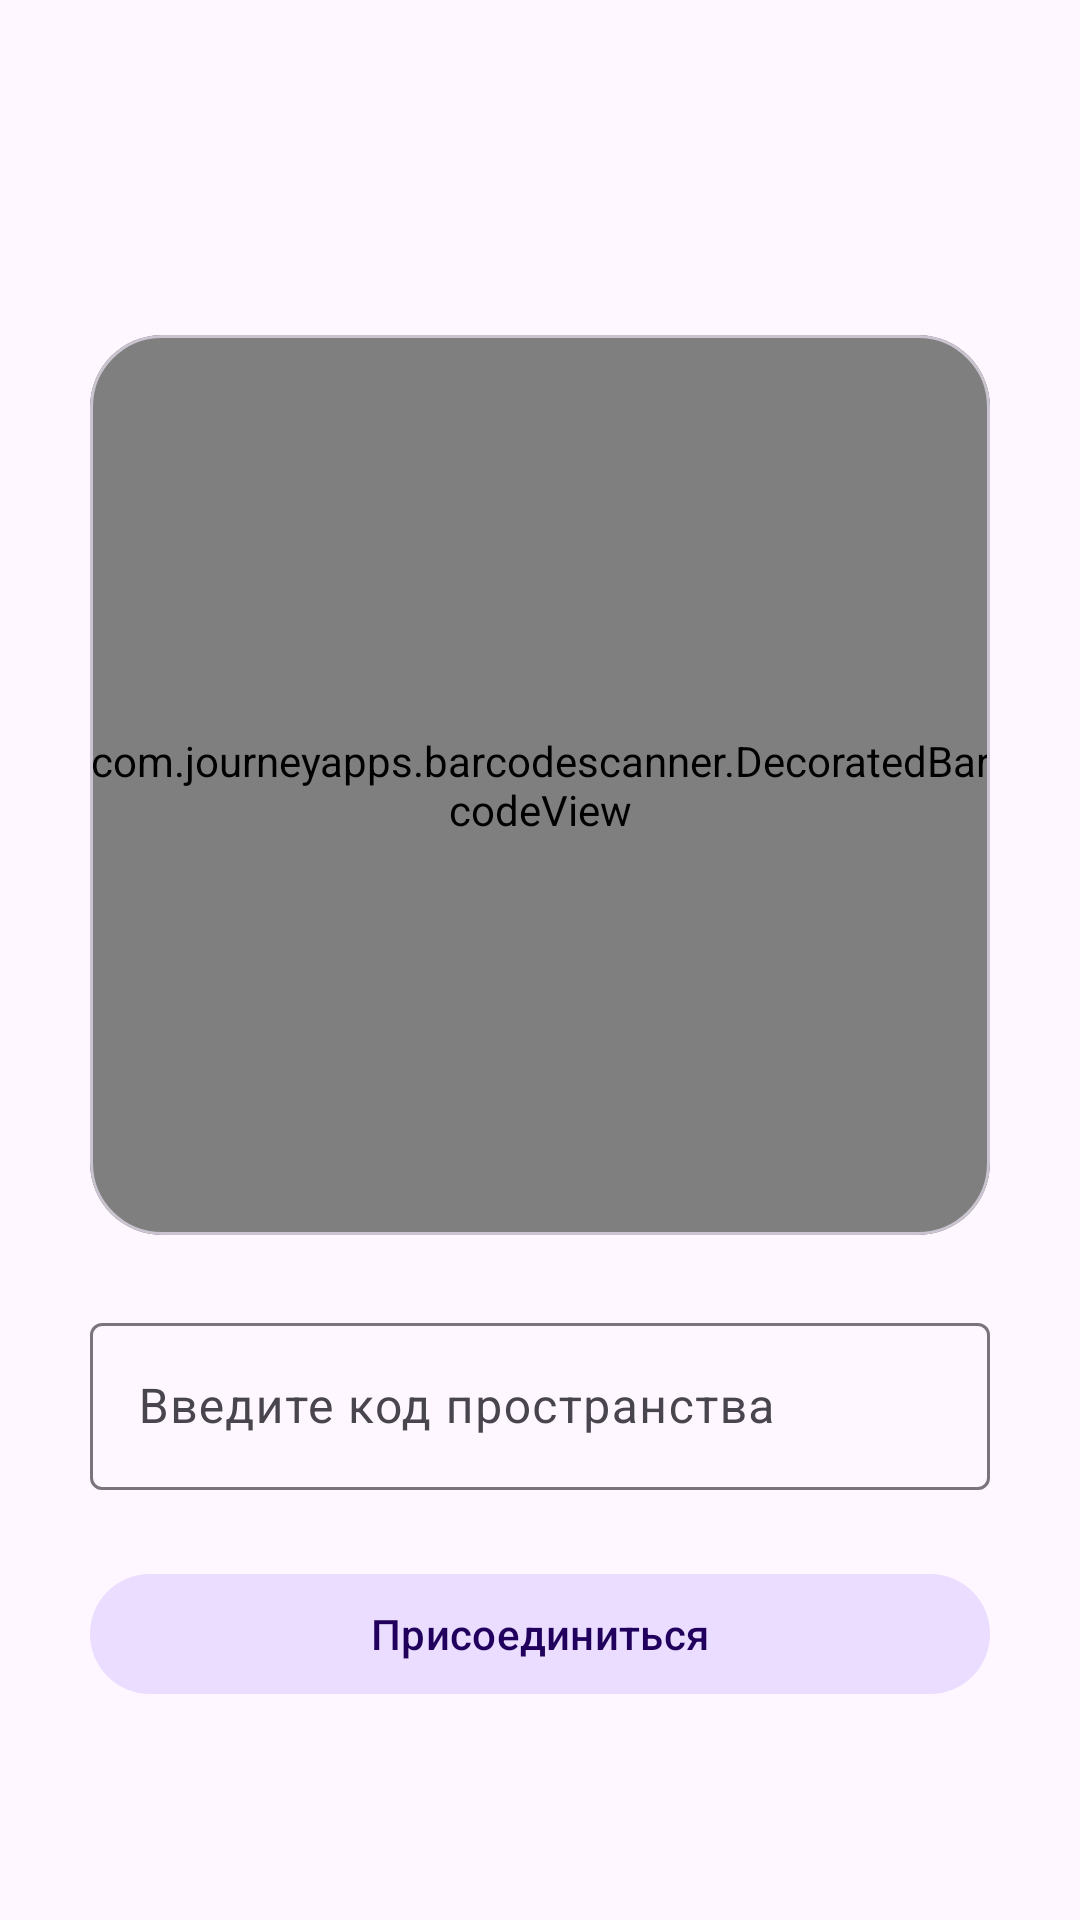

The Android layout XML behind this screen, and the referenced resources:
<!-- AndroidManifest.xml: application theme Theme.Pancake -->
<!-- res/layout/activity_join_space.xml -->
<?xml version="1.0" encoding="utf-8"?>
<androidx.constraintlayout.widget.ConstraintLayout xmlns:android="http://schemas.android.com/apk/res/android"
    xmlns:app="http://schemas.android.com/apk/res-auto"
    android:layout_width="match_parent"
    android:layout_height="match_parent"
    android:padding="24dp">

    <com.google.android.material.card.MaterialCardView
        android:id="@+id/scannerCard"
        android:layout_width="0dp"
        android:layout_height="0dp"
        app:cardBackgroundColor="?attr/colorSurfaceContainer"
        app:cardCornerRadius="24dp"
        app:layout_constraintWidth_max="@dimen/space_scanner_max_size"
        app:layout_constraintBottom_toBottomOf="parent"
        app:layout_constraintDimensionRatio="1:1"
        app:layout_constraintEnd_toEndOf="parent"
        app:layout_constraintStart_toStartOf="parent"
        app:layout_constraintTop_toTopOf="parent"
        app:layout_constraintVertical_bias="0.3">

        <com.journeyapps.barcodescanner.DecoratedBarcodeView
            android:id="@+id/spaceBarcodeView"
            android:layout_width="match_parent"
            android:layout_height="match_parent" />

    </com.google.android.material.card.MaterialCardView>

    <com.google.android.material.textfield.TextInputLayout
        android:id="@+id/layoutJoinSpaceCode"
        style="@style/Widget.Pancake.TextInputLayout"
        android:layout_width="0dp"
        android:layout_height="wrap_content"
        android:layout_marginTop="24dp"
        android:hint="@string/space_code_hint"
        app:layout_constraintEnd_toEndOf="@id/scannerCard"
        app:layout_constraintStart_toStartOf="@id/scannerCard"
        app:layout_constraintTop_toBottomOf="@id/scannerCard">

        <com.google.android.material.textfield.TextInputEditText
            android:id="@+id/inputJoinSpaceCode"
            android:layout_width="match_parent"
            android:layout_height="wrap_content"
            android:inputType="textNoSuggestions"
            android:maxLines="1" />

    </com.google.android.material.textfield.TextInputLayout>

    <com.google.android.material.button.MaterialButton
        android:id="@+id/buttonApplyJoinSpace"
        style="@style/Widget.Pancake.Button.Positive"
        android:layout_width="0dp"
        android:layout_height="wrap_content"
        android:layout_marginTop="24dp"
        android:text="@string/space_join_apply"
        app:layout_constraintWidth_max="@dimen/button_max_width"
        app:layout_constraintEnd_toEndOf="@id/scannerCard"
        app:layout_constraintStart_toStartOf="@id/scannerCard"
        app:layout_constraintTop_toBottomOf="@id/layoutJoinSpaceCode" />

</androidx.constraintlayout.widget.ConstraintLayout>
<!-- resources referenced by this layout -->
<resources>
  <dimen name="button_max_width">480dp</dimen>
  <dimen name="space_scanner_max_size">300dp</dimen>
  <string name="space_code_hint">Введите код пространства</string>
  <string name="space_join_apply">Присоединиться</string>
  <style name="Widget.Pancake.Button.Positive" parent="Widget.Pancake.Button.DialogAction">
          <item name="backgroundTint">?attr/colorPrimaryContainer</item>
          <item name="android:textColor">?attr/colorOnPrimaryContainer</item>
          <item name="iconTint">?attr/colorOnPrimaryContainer</item>
      </style>
  <style name="Widget.Pancake.TextInputLayout" parent="Widget.Material3.TextInputLayout.OutlinedBox" />
  <style name="Theme.Pancake" parent="Theme.Material3.DayNight.NoActionBar">
  		<item name="android:statusBarColor">@android:color/transparent</item>
  		<item name="android:navigationBarColor">?attr/colorSurface</item>
  	</style>
  <style name="Widget.Pancake.Button.DialogAction" parent="Widget.Material3.Button.TonalButton">
          <item name="android:minHeight">48dp</item>
          <item name="android:paddingStart">16dp</item>
          <item name="android:paddingEnd">16dp</item>
          <item name="android:textAllCaps">false</item>
          <item name="android:maxLines">2</item>
          <item name="android:ellipsize">end</item>
          <item name="android:textAppearance">@style/TextAppearance.Material3.TitleSmall</item>
      </style>
</resources>
